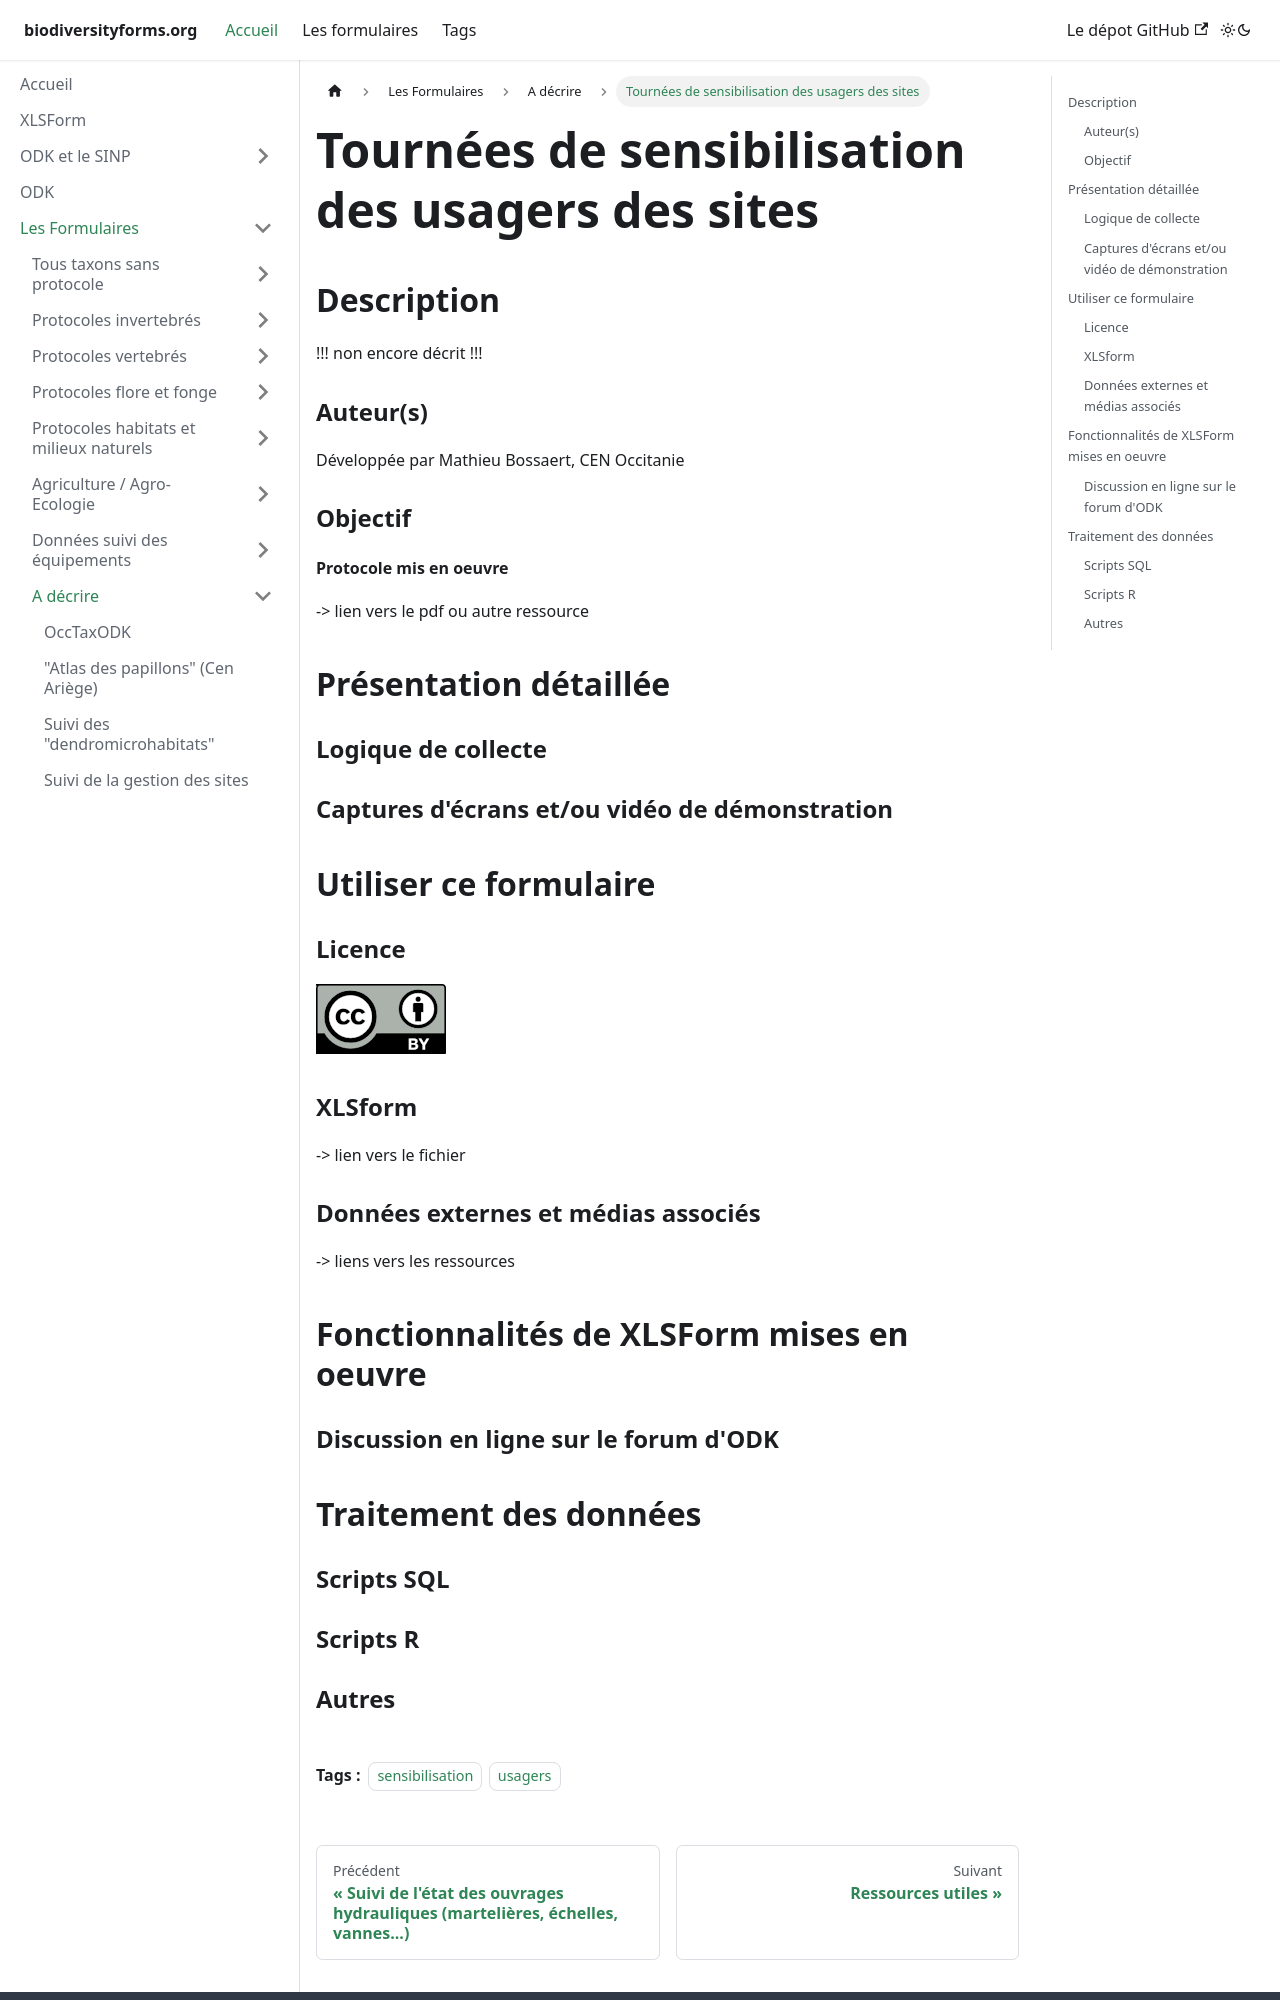

repository: Projet-ODK-SINP/website · page: docs/ODK-CEN/A décrire/tournees_sensibilisation.html · generator: docusaurus

---
title: Tournées de sensibilisation des usagers des sites
tags:
  - sensibilisation
  - usagers
---
# Tournées de sensibilisation des usagers des sites
## Description
!!! non encore décrit !!!
### Auteur(s)
Développée par Mathieu Bossaert, CEN Occitanie
### Objectif
#### Protocole mis en oeuvre
-> lien vers le pdf ou autre ressource

## Présentation détaillée
### Logique de collecte
### Captures d'écrans et/ou vidéo de démonstration

## Utiliser ce formulaire
### Licence
[![CC-BY](../fichiers/by.png)](https://creativecommons.org/licenses/by/2.0/fr/)
### XLSform
-> lien vers le fichier
### Données externes et médias associés
-> liens vers les ressources

## Fonctionnalités de XLSForm mises en oeuvre
